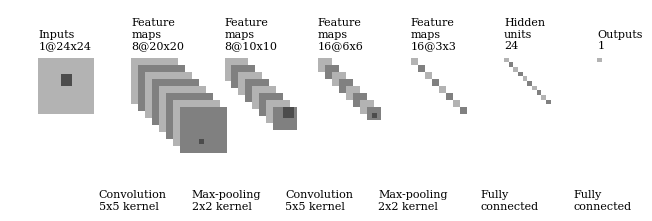

This chart was generated by the following Python code:
"""
[redacted]
All rights reserved.

Redistribution and use in source and binary forms, with or without
    modification, are permitted provided that the following conditions are met:

1. Redistributions of source code must retain the above copyright notice, this
    list of conditions and the following disclaimer.

2. Redistributions in binary form must reproduce the above copyright notice,
    this list of conditions and the following disclaimer in the documentation
    and/or other materials provided with the distribution.

3. Neither the name of the copyright holder nor the names of its contributors
    may be used to endorse or promote products derived from this software
    without specific prior written permission.

THIS SOFTWARE IS PROVIDED BY THE COPYRIGHT HOLDERS AND CONTRIBUTORS "AS IS"
    AND ANY EXPRESS OR IMPLIED WARRANTIES, INCLUDING, BUT NOT LIMITED TO, THE
    IMPLIED WARRANTIES OF MERCHANTABILITY AND FITNESS FOR A PARTICULAR PURPOSE
    ARE DISCLAIMED. IN NO EVENT SHALL THE COPYRIGHT HOLDER OR CONTRIBUTORS BE
    LIABLE FOR ANY DIRECT, INDIRECT, INCIDENTAL, SPECIAL, EXEMPLARY, OR
    CONSEQUENTIAL DAMAGES (INCLUDING, BUT NOT LIMITED TO, PROCUREMENT OF
    SUBSTITUTE GOODS OR SERVICES; LOSS OF USE, DATA, OR PROFITS; OR BUSINESS
    INTERRUPTION) HOWEVER CAUSED AND ON ANY THEORY OF LIABILITY, WHETHER IN
    CONTRACT, STRICT LIABILITY, OR TORT (INCLUDING NEGLIGENCE OR OTHERWISE)
    ARISING IN ANY WAY OUT OF THE USE OF THIS SOFTWARE, EVEN IF ADVISED OF THE
    POSSIBILITY OF SUCH DAMAGE.
"""


import os
import numpy as np
import matplotlib.pyplot as plt
plt.rcdefaults()
from matplotlib.lines import Line2D
from matplotlib.patches import Rectangle
from matplotlib.collections import PatchCollection


NumConvMax = 8
NumFcMax = 10
White = 1.
Light = 0.7
Medium = 0.5
Dark = 0.3
Black = 0.


def add_layer(patches, colors, size=24, num=5,
              top_left=[0, 0],
              loc_diff=[3, -3],
              ):
    # add a rectangle
    top_left = np.array(top_left)
    loc_diff = np.array(loc_diff)
    loc_start = top_left - np.array([0, size])
    for ind in range(num):
        patches.append(Rectangle(loc_start + ind * loc_diff, size, size))
        if ind % 2:
            colors.append(Medium)
        else:
            colors.append(Light)


def add_mapping(patches, colors, start_ratio, patch_size, ind_bgn,
                top_left_list, loc_diff_list, num_show_list, size_list):

    start_loc = top_left_list[ind_bgn] \
        + (num_show_list[ind_bgn] - 1) * np.array(loc_diff_list[ind_bgn]) \
        + np.array([start_ratio[0] * size_list[ind_bgn],
                    -start_ratio[1] * size_list[ind_bgn]])

    end_loc = top_left_list[ind_bgn + 1] \
        + (num_show_list[ind_bgn + 1] - 1) \
        * np.array(loc_diff_list[ind_bgn + 1]) \
        + np.array([(start_ratio[0] + .5 * patch_size / size_list[ind_bgn]) *
                    size_list[ind_bgn + 1],
                    -(start_ratio[1] - .5 * patch_size / size_list[ind_bgn]) *
                    size_list[ind_bgn + 1]])

    patches.append(Rectangle(start_loc, patch_size, patch_size))
    colors.append(Dark)
    patches.append(Line2D([start_loc[0], end_loc[0]],
                          [start_loc[1], end_loc[1]]))
    colors.append(Black)
    patches.append(Line2D([start_loc[0] + patch_size, end_loc[0]],
                          [start_loc[1], end_loc[1]]))
    colors.append(Black)
    patches.append(Line2D([start_loc[0], end_loc[0]],
                          [start_loc[1] + patch_size, end_loc[1]]))
    colors.append(Black)
    patches.append(Line2D([start_loc[0] + patch_size, end_loc[0]],
                          [start_loc[1] + patch_size, end_loc[1]]))
    colors.append(Black)


def label(xy, text, xy_off=[0, 4]):
    plt.text(xy[0] + xy_off[0], xy[1] + xy_off[1], text,
             family='serif', size=8)


if __name__ == '__main__':

    fc_unit_size = 2
    layer_width = 40

    patches = []
    colors = []

    fig, ax = plt.subplots()


    ############################
    # conv layers
    size_list = [24, 20, 10, 6, 3]
    num_list = [1, 8, 8, 16, 16]
    x_diff_list = [0, layer_width, layer_width, layer_width, layer_width]
    text_list = ['Inputs'] + ['Feature\nmaps'] * (len(size_list) - 1)
    loc_diff_list = [[3, -3]] * len(size_list)

    num_show_list = list(map(min, num_list, [NumConvMax] * len(num_list)))
    top_left_list = np.c_[np.cumsum(x_diff_list), np.zeros(len(x_diff_list))]

    for ind in range(len(size_list)):
        add_layer(patches, colors, size=size_list[ind],
                  num=num_show_list[ind],
                  top_left=top_left_list[ind], loc_diff=loc_diff_list[ind])
        label(top_left_list[ind], text_list[ind] + '\n{}@{}x{}'.format(
            num_list[ind], size_list[ind], size_list[ind]))


    ############################
    # in between layers
    start_ratio_list = [[0.4, 0.5], [0.4, 0.8], [0.4, 0.5], [0.4, 0.8]]
    patch_size_list = [5, 2, 5, 2]
    ind_bgn_list = range(len(patch_size_list))
    text_list = ['Convolution', 'Max-pooling', 'Convolution', 'Max-pooling']

    for ind in range(len(patch_size_list)):
        add_mapping(patches, colors, start_ratio_list[ind],
                    patch_size_list[ind], ind,
                    top_left_list, loc_diff_list, num_show_list, size_list)
        label(top_left_list[ind], text_list[ind] + '\n{}x{} kernel'.format(
            patch_size_list[ind], patch_size_list[ind]), xy_off=[26, -65])


    ############################
    # fully connected layers
    size_list = [fc_unit_size, fc_unit_size]
    num_list = [24, 1]
    num_show_list = list(map(min, num_list, [NumFcMax] * len(num_list)))
    x_diff_list = [sum(x_diff_list) + layer_width, layer_width, layer_width]
    top_left_list = np.c_[np.cumsum(x_diff_list), np.zeros(len(x_diff_list))]
    loc_diff_list = [[fc_unit_size, -fc_unit_size]] * len(top_left_list)
    text_list = ['Hidden\nunits'] * (len(size_list) - 1) + ['Outputs']

    for ind in range(len(size_list)):
        add_layer(patches, colors, size=size_list[ind], num=num_show_list[ind],
                  top_left=top_left_list[ind], loc_diff=loc_diff_list[ind])
        label(top_left_list[ind], text_list[ind] + '\n{}'.format(
            num_list[ind]))

    text_list = ['Fully\nconnected', 'Fully\nconnected']

    for ind in range(len(size_list)):
        label(top_left_list[ind], text_list[ind], xy_off=[-10, -65])

    ############################
    colors += [0, 1]
    collection = PatchCollection(patches, cmap=plt.cm.gray)
    collection.set_array(np.array(colors))
    ax.add_collection(collection)
    plt.tight_layout()
    plt.axis('equal')
    plt.axis('off')
    plt.show()
    fig.set_size_inches(8, 2.5)

    fig_dir = './'
    fig_ext = '.png'
    fig.savefig(os.path.join(fig_dir, 'convnet_fig' + fig_ext),
                bbox_inches='tight', pad_inches=0)
